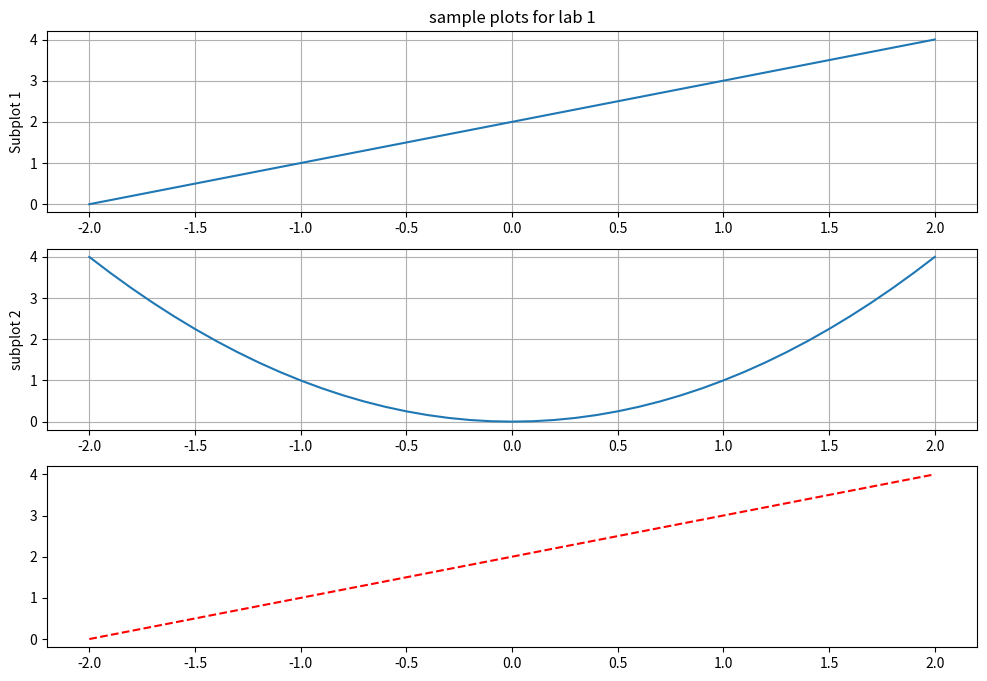

The matplotlib source for this figure: (Note: this script raises an exception after producing the figure.)
# -*- coding: utf-8 -*-
"""
Created on Tue Jan 17 14:32:00 2023

@author: jedjj
"""

import numpy
import scipy.signal
import time



t = 1
print(t)
print("t =",t)
print('t =',t,"seconds")
print('t is now =', t/3,"\n . . . and can be rounded using 'round()'", round(t/3,4));


print(3**2)


list1 = [0,1,2,3]
print('list1:' ,list1)
list2 = [[0] ,[1] , [2], [3]]
print('list2:' , list2)
list3 = [[0,1] ,[2 ,3]]
print('list3:' , list3)
array1 =numpy. array ([0,1,2,3])
print('array1', array1)
array2 = numpy.array ([[0] ,[1], [2] , [3]])
print('array2', array2)
array3 = numpy.array ([[0,1],[2,3]])
print('array3:',array3)


import numpy as np

print(np.pi)

print(np.arange(4), '\n', np.arange(0,2,0.5), '\n', np.linspace(0,1.5,4))



print('1x3:',np.zeros(3))
print('2x2:',np.zeros((2,2)))
print('2x3:',np.ones((2,3)))



import matplotlib.pyplot as plt
steps = 0.1
x = np.arange(-2, 2 +steps,steps)

y1 = x + 2
y2 = x**2

plt.figure(figsize=(12,8))

plt.subplot(3,1,1)
plt.plot(x,y1)
plt.title('sample plots for lab 1')

plt.ylabel('Subplot 1')
plt.grid(True)

plt.subplot(3,1,2)
plt.plot(x,y2)

plt.ylabel('subplot 2')
plt.grid(which='both')

plt.subplot(3,1,3)
plt.plot(x,y1,'--r',label = 'y1')

plt.plot(x,y1,'0', label = 'y2')
plt.axis([-2.5, 2.5, -0.5, 4.5])
plt.grid(True)
plt.legend(loc='lower right')
plt.xlabel('x')
plt.ylabel('subplot 3')
plt.show()






